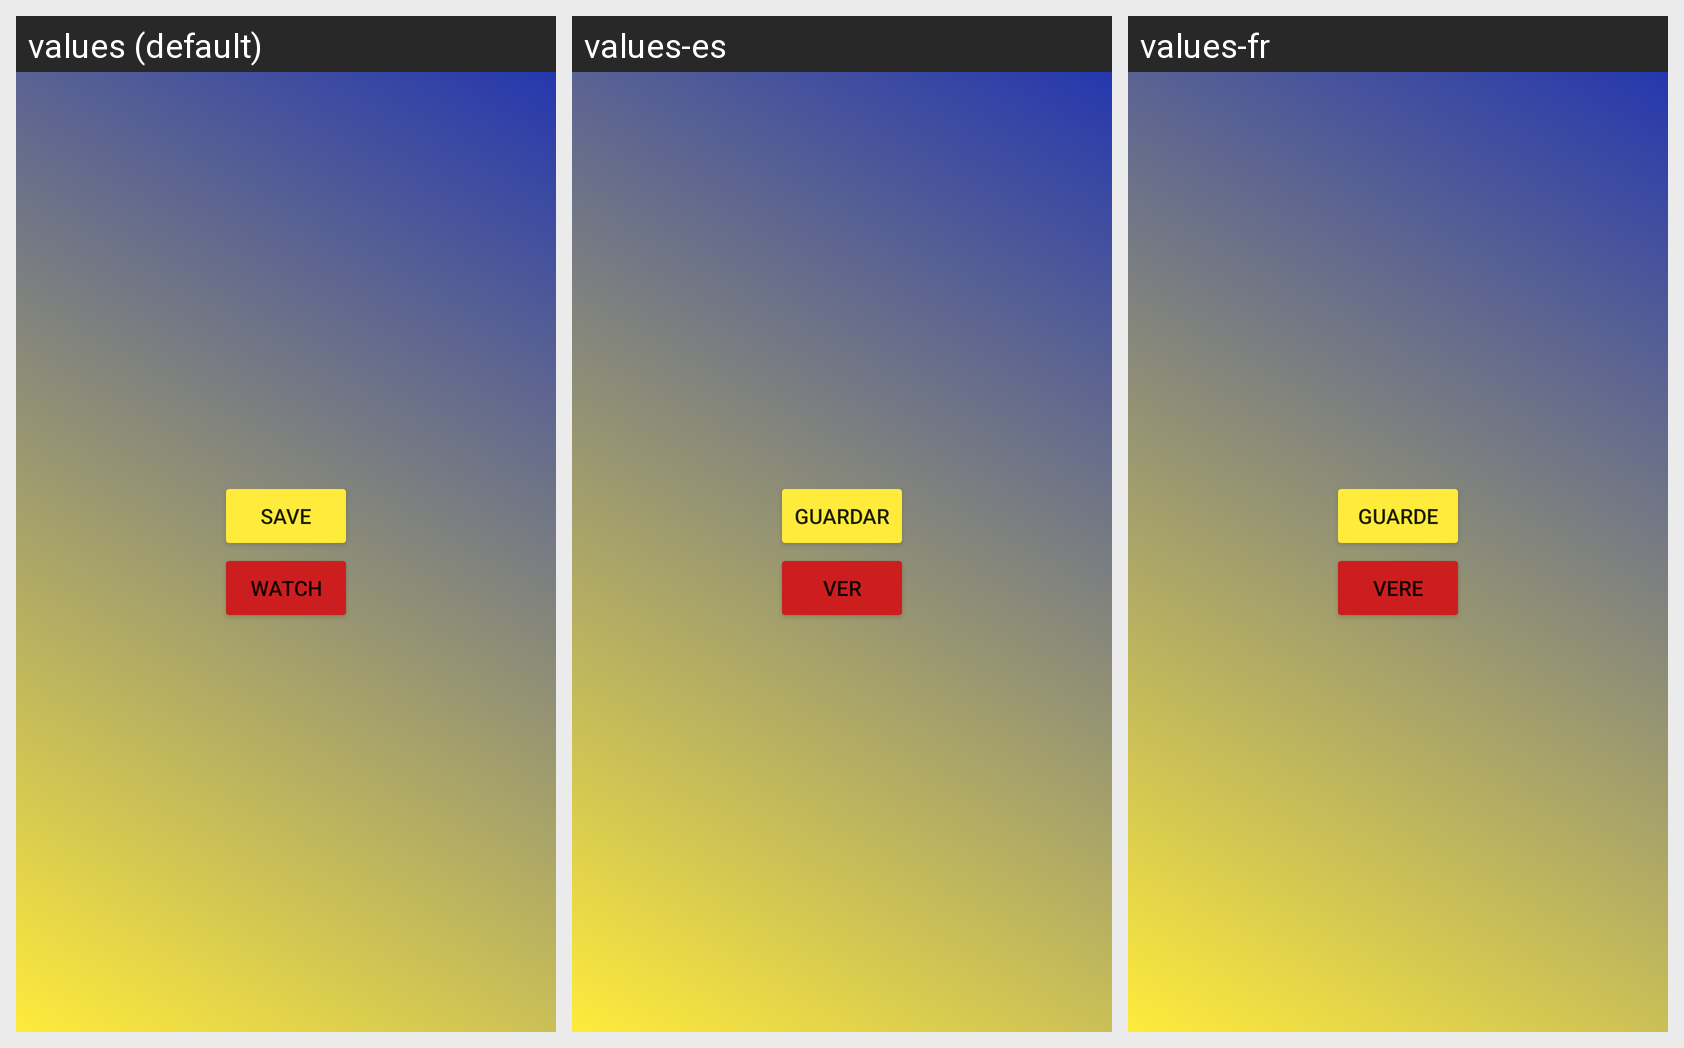

Translations of the strings shown on this Android screen, per locale in the grid:
Android screen res/layout/activity_main.xml rendered under 3 locales, left to right: values (default), values-es, values-fr. Device: Nexus 5 (rendered at 1080×1920; each locale shown at half size, 540×960, under a caption strip naming it); theme Theme.Practica_103.
Strings drawn on this screen, with the default value and each locale's value (text and hints the layout hard-codes appear in the picture but are not listed):

capturar
  values: Save
  values-es: Guardar
  values-fr: Guarde

ver
  values: Watch
  values-es: Ver
  values-fr: Vere
